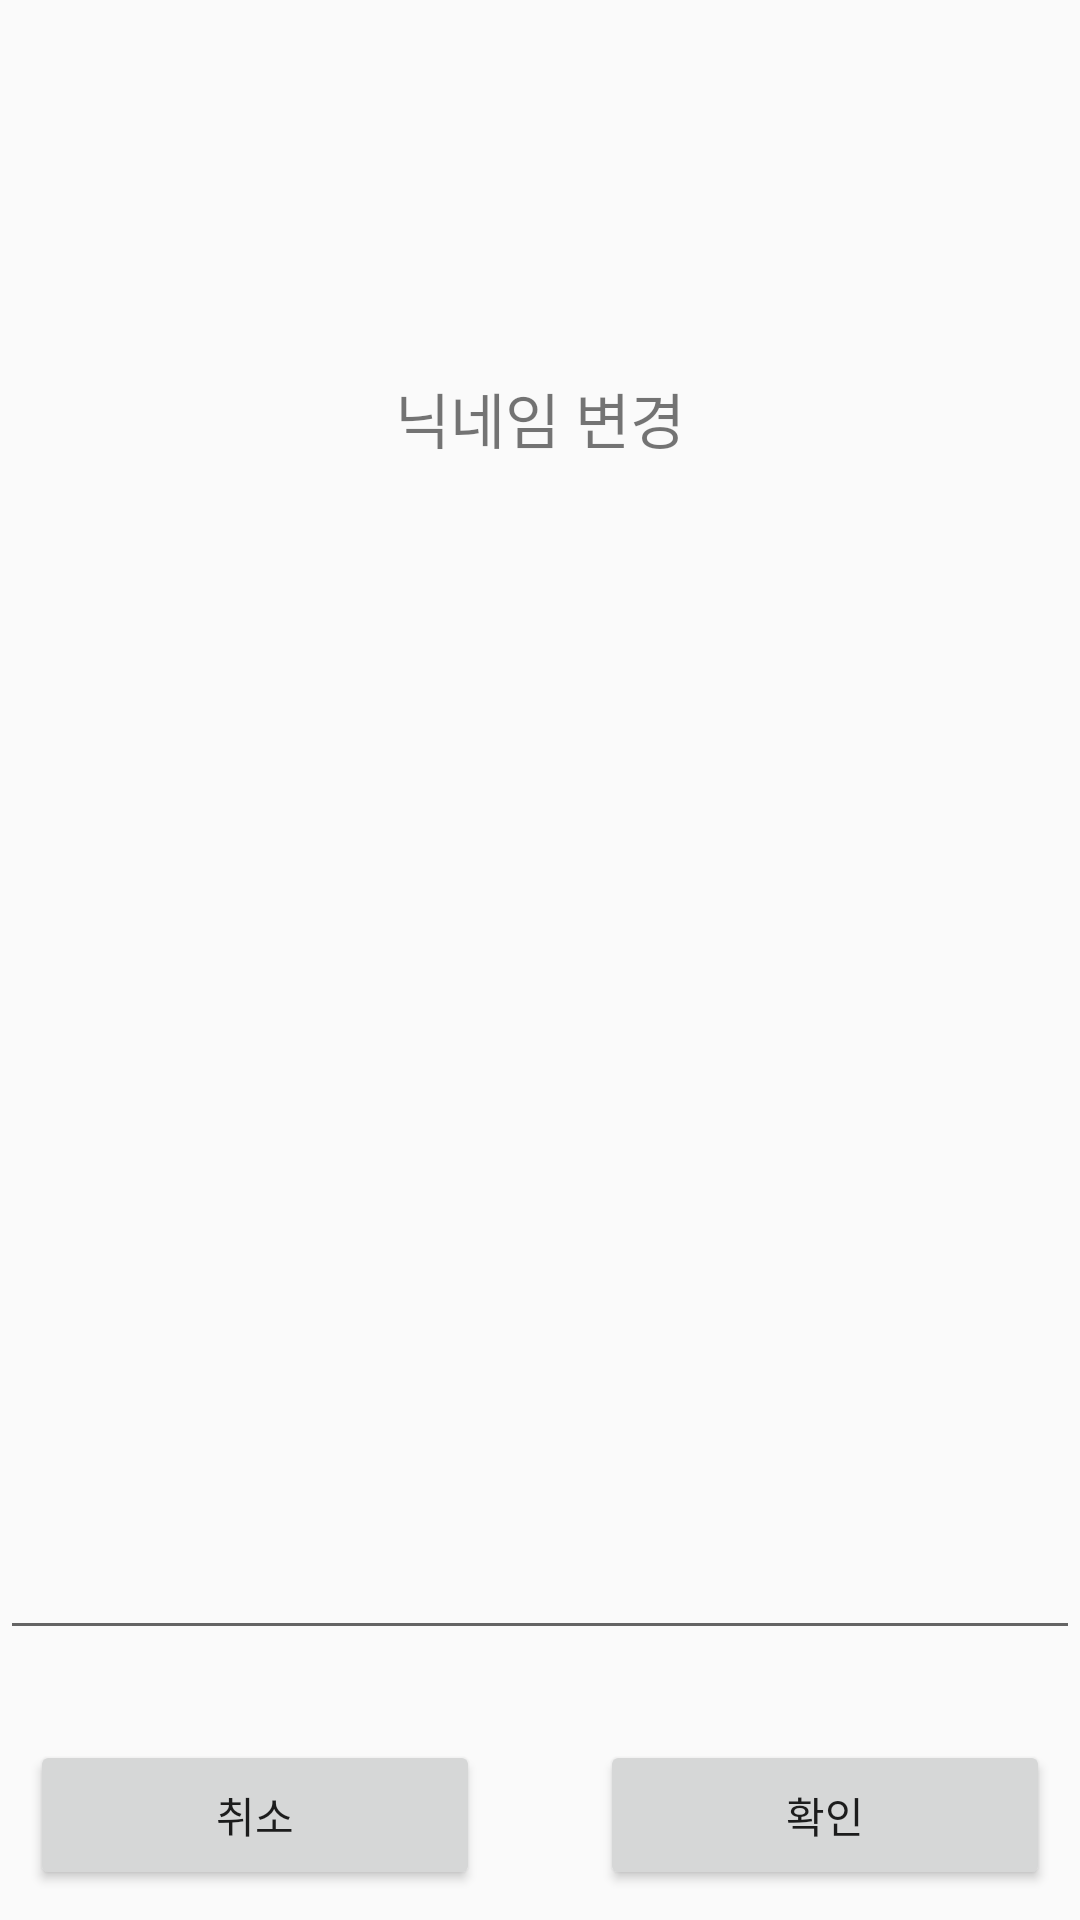

This screen was rendered from an Android layout file. Write that file and the resources it references.
<!-- AndroidManifest.xml: application theme AppTheme -->
<!-- res/layout/activity_change_nickname.xml -->
<?xml version="1.0" encoding="UTF-8"?>
<LinearLayout android:layout_gravity="center" android:orientation="vertical"
    android:layout_height="200dp" android:layout_width="300dp"
    xmlns:android="http://schemas.android.com/apk/res/android">

    <TextView
        android:layout_width="match_parent"
        android:layout_height="wrap_content"
        android:text="닉네임 변경"
        android:gravity="center"
        android:textSize="20sp"
        android:layout_weight="1"
        android:layout_margin="10dp"/>

    <EditText
        android:layout_width="match_parent"
        android:layout_height="wrap_content"
        android:layout_weight="1"
        android:layout_marginBottom="20dp"
        android:id="@+id/editNickname"/>


    <LinearLayout
        android:layout_width="match_parent"
        android:layout_height="wrap_content"
        android:orientation="horizontal"
        android:layout_margin="10dp">

        <Button
            android:layout_width="50dp"
            android:layout_height="50dp"
            android:text="취소"
            android:layout_weight="1"
            android:onClick="cancelChange"
            android:layout_marginEnd="20dp"/>

        <Button
            android:layout_width="50dp"
            android:layout_height="50dp"
            android:text="확인"
            android:layout_weight="1"
            android:onClick="okChange"
            android:layout_marginStart="20dp"/>

    </LinearLayout>

</LinearLayout>
<!-- resources referenced by this layout -->
<resources>
  <style name="AppTheme" parent="Theme.AppCompat.Light.DarkActionBar">
          
          <item name="colorPrimary">@color/colorPrimary</item>
          <item name="colorPrimaryDark">@color/colorPrimaryDark</item>
          <item name="colorAccent">@color/colorAccent</item>
      </style>
  <color name="colorPrimary">#3F51B5</color>
  <color name="colorPrimaryDark">#303F9F</color>
  <color name="colorAccent">#FF4081</color>
</resources>
